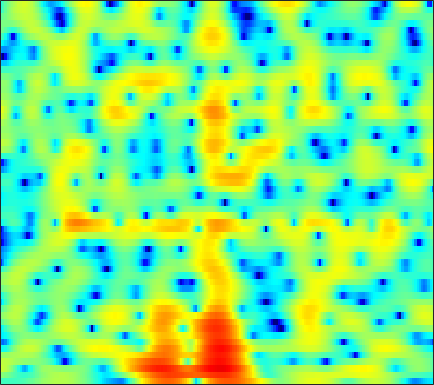

Values plotted in this chart, from the file beside it:
-3.0367, -3.0794, -3.129, -3.1698, -3.1806, -3.1822, -3.1477, -3.0923, -2.9715, -2.7845, -2.5396, -2.3051, -1.9564, -1.5642, -1.2487, -0.81033, -0.37553, -0.050791, 0.37818, 0.7885, 1.1567, 1.4105, 1.7176, 1.9816
0.4469, 0.1951, -0.1969, -0.6524, -1.032, -1.574, -2.141, -2.562, -3.081, -3.491, -3.721, -3.746, -3.569, -3.176, -2.777, -2.158, -1.497, -1.002, -0.3725, 0.2078, 0.7202, 1.061, 1.451, 1.767
3.534, 3.238, 2.703, 1.994, 1.327, 0.2261, -1.167, -2.448, -4.535, -7.053, -9.536, -10.27, -8.79, -6.322, -4.653, -2.843, -1.461, -0.6497, 0.1842, 0.7788, 1.165, 1.335, 1.427, 1.39
2.986, 2.946, 2.82, 2.619, 2.425, 2.117, 1.771, 1.502, 1.156, 0.8579, 0.6213, 0.4951, 0.4032, 0.3771, 0.383, 0.3856, 0.3435, 0.2615, 0.06292, -0.2643, -0.7468, -1.228, -2.033, -3.056
0.9978, 1.035, 1.125, 1.263, 1.392, 1.585, 1.779, 1.912, 2.067, 2.186, 2.25, 2.258, 2.214, 2.083, 1.926, 1.62, 1.188, 0.7701, 0.07783, -0.7888, -1.852, -2.778, -4.175, -5.703
-5.515, -5.71, -5.091, -3.775, -2.638, -1.168, 0.1051, 0.9201, 1.818, 2.517, 3.024, 3.297, 3.519, 3.583, 3.527, 3.309, 2.926, 2.518, 1.803, 0.8629, -0.3489, -1.463, -3.293, -5.631
-12.42, -13.38, -11.81, -8.777, -6.657, -4.316, -2.466, -1.349, -0.1596, 0.7485, 1.422, 1.795, 2.139, 2.332, 2.384, 2.356, 2.224, 2.061, 1.776, 1.418, 1, 0.6567, 0.1798, -0.2721
-7.283, -6.704, -5.773, -4.716, -3.883, -2.81, -1.875, -1.265, -0.6162, -0.1557, 0.1271, 0.2308, 0.2457, 0.1484, 0.03558, -0.1154, -0.2252, -0.258, -0.2163, -0.06928, 0.1585, 0.3644, 0.6606, 0.9766
-7.05, -5.291, -3.469, -2.073, -1.243, -0.3828, 0.2063, 0.482, 0.6209, 0.5015, 0.1036, -0.3924, -1.328, -2.56, -3.647, -5.207, -6.444, -6.75, -6.091, -4.651, -3.037, -1.888, -0.5071, 0.6743
-2.122, -1.239, -0.1711, 0.7148, 1.234, 1.717, 1.964, 1.992, 1.771, 1.232, 0.336, -0.5956, -2.229, -4.401, -6.477, -9.997, -14.01, -15.49, -13.12, -9.753, -6.926, -5.114, -2.974, -1.134
0.3163, 0.7856, 1.405, 1.972, 2.324, 2.659, 2.817, 2.79, 2.536, 2.018, 1.22, 0.424, -0.9043, -2.565, -4.023, -6.241, -8.816, -11.06, -14.49, -16.29, -12.8, -9.541, -6.009, -3.313
-2.209, -1.344, -0.2189, 0.7796, 1.417, 2.08, 2.519, 2.688, 2.705, 2.498, 2.064, 1.589, 0.7535, -0.2919, -1.21, -2.6, -4.127, -5.279, -6.576, -7.028, -6.278, -5.165, -3.466, -1.896
-8.454, -5.895, -3.411, -1.597, -0.5584, 0.4912, 1.214, 1.573, 1.85, 1.904, 1.767, 1.556, 1.168, 0.6866, 0.2914, -0.2525, -0.7455, -1.052, -1.314, -1.376, -1.225, -1.005, -0.6071, -0.1587
-5.069, -3.889, -2.433, -1.18, -0.4027, 0.4118, 0.984, 1.272, 1.469, 1.473, 1.308, 1.095, 0.7206, 0.2738, -0.07709, -0.506, -0.847, -1.019, -1.109, -1.044, -0.848, -0.6307, -0.3022, 0.0324
-1.024, -0.4654, 0.251, 0.8882, 1.294, 1.712, 1.971, 2.049, 1.978, 1.695, 1.203, 0.6978, -0.1663, -1.217, -2.074, -3.194, -4.072, -4.385, -4.253, -3.64, -2.803, -2.153, -1.342, -0.6402
0.9418, 1.342, 1.848, 2.293, 2.571, 2.842, 2.971, 2.948, 2.739, 2.299, 1.57, 0.7914, -0.6212, -2.59, -4.62, -8.552, -15.87, -27.48, -13.81, -8.449, -5.544, -4.111, -2.773, -1.842
0.2641, 0.6669, 1.249, 1.834, 2.239, 2.698, 3.019, 3.15, 3.166, 2.963, 2.521, 2.022, 1.123, -0.05537, -1.094, -2.557, -3.804, -4.343, -4.397, -3.99, -3.523, -3.304, -3.293, -3.573
-4.44, -3.578, -2.241, -0.9175, -0.01303, 1.019, 1.844, 2.333, 2.805, 3.06, 3.133, 3.075, 2.855, 2.511, 2.189, 1.722, 1.231, 0.8718, 0.3757, -0.1702, -0.8924, -1.625, -3.009, -5.179
-16.1, -11.6, -7.785, -5.146, -3.621, -1.987, -0.6967, 0.09084, 0.921, 1.561, 2.027, 2.274, 2.483, 2.588, 2.603, 2.536, 2.392, 2.225, 1.926, 1.51, 0.9386, 0.4, -0.4722, -1.498
-11.61, -10.59, -8.963, -7.272, -6.077, -4.638, -3.385, -2.578, -1.658, -0.8742, -0.2276, 0.1804, 0.6502, 1.037, 1.283, 1.558, 1.773, 1.886, 1.974, 1.974, 1.903, 1.79, 1.58, 1.338
-12.54, -11.87, -10.61, -9.193, -8.139, -6.823, -5.686, -4.961, -4.132, -3.462, -2.9, -2.499, -1.958, -1.384, -0.9361, -0.2834, 0.3568, 0.8161, 1.369, 1.843, 2.23, 2.461, 2.678, 2.812
-21.96, -17.95, -14.25, -11.67, -10.17, -8.656, -7.599, -7.066, -6.653, -6.571, -6.708, -6.788, -6.637, -5.972, -5.088, -3.683, -2.213, -1.175, 0.05873, 1.105, 1.934, 2.452, 3.014, 3.434
-17.23, -15.8, -13.49, -11.3, -9.936, -8.624, -7.905, -7.746, -8.14, -9.337, -11.51, -14.39, -21.17, -19.07, -13.26, -8.423, -5.149, -3.266, -1.322, 0.1619, 1.267, 1.878, 2.508, 2.989
-20.25, -14.81, -10.65, -8.052, -6.742, -5.611, -5.107, -5.13, -5.662, -6.636, -8.128, -9.29, -10.33, -10.13, -8.849, -6.703, -4.359, -2.74, -0.9062, 0.4233, 1.258, 1.547, 1.457, 0.979
-5.594, -5.048, -4.071, -3.129, -2.583, -2.179, -2.136, -2.381, -3.065, -4.226, -5.867, -7.447, -9.968, -12.06, -11.64, -8.529, -5.151, -3.039, -0.871, 0.567, 1.299, 1.371, 0.6339, -1.423
-3.127, -3.075, -2.929, -2.786, -2.745, -2.794, -3.057, -3.403, -4.127, -5.242, -6.717, -8.166, -10.49, -12.66, -12.34, -9.626, -6.544, -4.628, -2.617, -1.14, -0.0996, 0.3807, 0.7641, 0.9261
-4.397, -4.225, -4.006, -3.859, -3.803, -3.82, -3.965, -4.157, -4.523, -4.928, -5.441, -5.778, -6.082, -6.081, -5.837, -5.144, -4.157, -3.35, -2.233, -1.191, -0.259, 0.3603, 1.092, 1.764
-6.144, -5.609, -5.078, -4.712, -4.534, -4.438, -4.447, -4.521, -4.654, -4.812, -4.913, -4.94, -4.86, -4.586, -4.294, -3.745, -3.064, -2.482, -1.658, -0.7844, 0.05144, 0.6755, 1.45, 2.168
-6.791, -5.99, -5.257, -4.822, -4.669, -4.644, -4.795, -4.987, -5.286, -5.611, -5.76, -5.772, -5.609, -5.209, -4.795, -4.108, -3.345, -2.697, -1.801, -0.8555, 0.09844, 0.8025, 1.704, 2.518
-5.303, -4.718, -4.183, -3.983, -4.041, -4.376, -5.042, -5.738, -6.927, -8.221, -9.351, -9.701, -9.238, -8.235, -7.311, -6.144, -5.114, -4.343, -3.24, -2.057, -0.7073, 0.3065, 1.626, 2.799
-3.434, -3.181, -3.001, -3.032, -3.22, -3.801, -4.825, -5.998, -8.329, -12.16, -19.85, -35.32, -16.99, -12.01, -10.12, -8.952, -8.7, -8.911, -8.728, -6.856, -3.946, -1.769, 0.7025, 2.655
-4.441, -4.365, -4.218, -4.029, -3.957, -4.048, -4.423, -4.928, -5.867, -7.043, -8.078, -8.503, -8.423, -8.06, -7.933, -8.326, -9.744, -11.8, -15.22, -11.77, -6.17, -3.095, -0.01706, 2.227
-10.92, -10.95, -9.535, -7.828, -6.76, -5.716, -5.085, -4.832, -4.715, -4.7, -4.779, -4.793, -4.756, -4.689, -4.652, -4.604, -4.594, -4.461, -4.037, -3.085, -1.748, -0.6105, 0.8695, 2.189
-17.29, -17.13, -12.44, -9.127, -7.504, -6.052, -5.186, -4.771, -4.43, -4.188, -3.982, -3.767, -3.47, -3.08, -2.769, -2.312, -1.833, -1.462, -0.9258, -0.3268, 0.2871, 0.7734, 1.403, 2.022
-4, -4.246, -4.173, -3.892, -3.683, -3.551, -3.649, -3.872, -4.271, -4.66, -4.692, -4.442, -3.697, -2.721, -1.946, -1.005, -0.182, 0.3046, 0.8196, 1.134, 1.302, 1.314, 1.255, 1.17
1.934, 1.667, 1.291, 0.8375, 0.3973, -0.4372, -1.65, -2.935, -5.374, -8.986, -12.81, -11.44, -6.862, -3.492, -1.641, 0.1301, 1.334, 1.941, 2.373, 2.405, 2.026, 1.433, 0.1726, -1.729
3.064, 2.929, 2.607, 2.113, 1.599, 0.6966, -0.5206, -1.67, -3.573, -5.715, -7.049, -6.648, -4.636, -2.413, -1.03, 0.3972, 1.357, 1.818, 2.076, 1.957, 1.391, 0.6653, -0.8359, -3.068
1.58, 1.622, 1.504, 1.208, 0.8904, 0.3641, -0.2487, -0.7233, -1.303, -1.736, -1.895, -1.802, -1.398, -0.8191, -0.3654, 0.1996, 0.6179, 0.8046, 0.8897, 0.7649, 0.4497, 0.102, -0.4654, -1.034
0.9335, 0.9969, 0.8884, 0.6106, 0.3339, -0.07089, -0.4409, -0.6642, -0.8377, -0.8467, -0.7256, -0.5419, -0.2603, 0.03439, 0.2381, 0.4382, 0.5474, 0.5488, 0.457, 0.2635, 0.03308, -0.1603, -0.3801, -0.5421
1.961, 1.766, 1.26, 0.5186, -0.1494, -1.069, -1.78, -2.036, -1.924, -1.382, -0.6736, -0.1144, 0.508, 0.9592, 1.173, 1.252, 1.118, 0.8987, 0.4501, -0.08757, -0.598, -0.9143, -1.115, -1.099
4.188, 3.636, 2.533, 0.8941, -0.7843, -3.885, -8.146, -10.36, -7.415, -3.592, -0.9588, 0.4056, 1.683, 2.425, 2.693, 2.678, 2.224, 1.607, 0.3581, -1.325, -3.327, -4.605, -5.105, -4.028
4.81, 4.231, 3.149, 1.661, 0.2331, -2.102, -4.499, -5.374, -4.281, -2.079, -0.06363, 1.069, 2.178, 2.843, 3.038, 2.926, 2.336, 1.512, -0.1514, -2.788, -7.002, -11.82, -13.74, -7.888
3.092, 2.789, 2.212, 1.464, 0.8326, 0.01603, -0.6268, -0.8723, -0.8327, -0.4385, 0.1845, 0.7096, 1.334, 1.81, 2.003, 2.01, 1.71, 1.267, 0.4137, -0.6854, -1.815, -2.497, -2.99, -2.92
1.353, 1.348, 1.107, 0.6158, 0.1323, -0.5895, -1.304, -1.738, -2.012, -1.828, -1.261, -0.6389, 0.2254, 0.9711, 1.424, 1.802, 1.918, 1.858, 1.569, 1.144, 0.6277, 0.2372, -0.245, -0.6451
0.5017, 0.7023, 0.5568, -0.02934, -0.7756, -2.24, -4.284, -6.204, -8.542, -8.149, -5.395, -3.328, -1.102, 0.5204, 1.419, 2.245, 2.699, 2.823, 2.736, 2.385, 1.812, 1.263, 0.4746, -0.3025
0.6141, 0.7795, 0.6368, 0.07572, -0.6625, -2.156, -4.357, -6.578, -9.697, -9.131, -5.564, -3.174, -0.7384, 1.029, 1.972, 2.854, 3.354, 3.48, 3.353, 2.84, 1.92, 0.9083, -0.9607, -3.512
-0.3753, -0.3597, -0.4577, -0.7183, -1.001, -1.468, -1.988, -2.313, -2.494, -2.231, -1.529, -0.8757, 0.08495, 0.973, 1.534, 2.117, 2.481, 2.6, 2.51, 2.115, 1.325, 0.4274, -1.323, -3.852
-3.285, -3.391, -3.416, -3.325, -3.205, -3.014, -2.82, -2.664, -2.428, -2.154, -1.822, -1.54, -1.153, -0.7625, -0.4477, -0.04036, 0.3403, 0.6047, 0.8689, 1.012, 0.9931, 0.8759, 0.6203, 0.3674
-8.636, -8.998, -8.657, -7.699, -6.892, -5.903, -5.08, -4.601, -4.13, -3.861, -3.76, -3.742, -3.836, -3.926, -3.889, -3.59, -2.939, -2.266, -1.274, -0.3182, 0.5289, 1.06, 1.671, 2.194
-20.95, -31.97, -17.88, -12.75, -10.5, -8.508, -7.168, -6.47, -5.878, -5.654, -5.852, -6.314, -7.458, -9.244, -10.91, -11.91, -9.569, -7.074, -4.143, -1.873, -0.1113, 0.9356, 2.06, 2.946
-10.9, -11.67, -11.61, -10.8, -10.08, -9.11, -8.233, -7.624, -6.94, -6.494, -6.437, -6.793, -7.827, -9.797, -11.83, -13.39, -10.29, -7.27, -4.038, -1.635, 0.1678, 1.232, 2.338, 3.186
-5.817, -6.755, -8.028, -9.369, -10.36, -11.2, -10.8, -9.706, -7.892, -6.305, -5.142, -4.54, -4.06, -3.804, -3.594, -3.106, -2.271, -1.487, -0.3523, 0.7211, 1.606, 2.14, 2.69, 3.071
-2.518, -3.598, -5.501, -8.262, -11.43, -19.55, -18.98, -12.21, -7.366, -4.409, -2.419, -1.312, -0.2479, 0.5446, 0.9997, 1.514, 1.944, 2.224, 2.523, 2.714, 2.76, 2.687, 2.456, 2.073
-0.3281, -0.9319, -1.878, -2.927, -3.652, -4.232, -3.989, -3.268, -1.926, -0.5428, 0.6801, 1.427, 2.219, 2.789, 3.078, 3.296, 3.338, 3.267, 3.006, 2.543, 1.885, 1.243, 0.1543, -1.206
-0.2424, -0.2844, -0.3197, -0.3197, -0.2626, -0.08024, 0.2599, 0.6168, 1.182, 1.774, 2.31, 2.64, 2.974, 3.131, 3.142, 2.985, 2.638, 2.236, 1.512, 0.5527, -0.6813, -1.792, -3.583, -5.748
-1.645, -1.099, -0.3962, 0.2564, 0.7012, 1.255, 1.767, 2.125, 2.555, 2.919, 3.178, 3.296, 3.313, 3.16, 2.922, 2.438, 1.745, 1.076, 0.002672, -1.286, -2.837, -4.198, -6.297, -8.854
-4.181, -2.712, -1.167, 0.03707, 0.7801, 1.613, 2.311, 2.75, 3.225, 3.563, 3.751, 3.775, 3.619, 3.262, 2.833, 2.062, 1.051, 0.1573, -1.22, -2.785, -4.44, -5.751, -7.528, -9.396
-4.369, -2.838, -1.357, -0.265, 0.4291, 1.277, 2.071, 2.633, 3.288, 3.772, 4.037, 4.059, 3.858, 3.349, 2.772, 1.719, 0.3635, -0.8452, -2.73, -4.854, -7.136, -8.73, -10.3, -10.78
